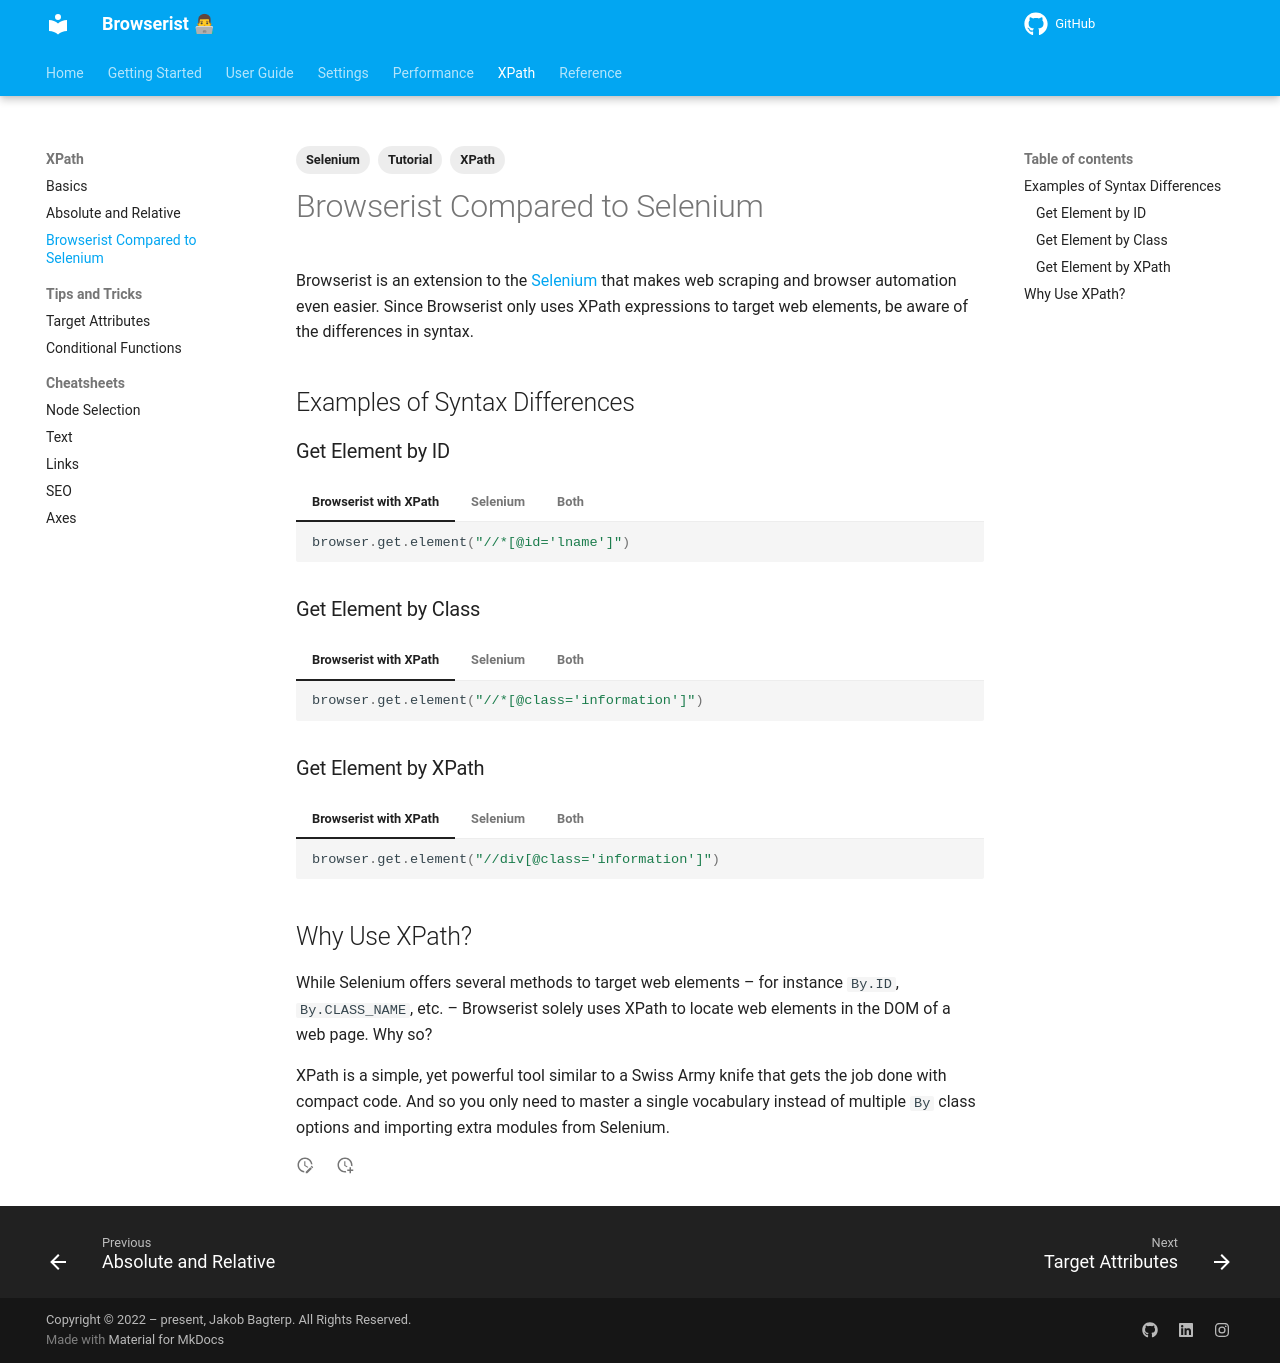

repository: jakob-bagterp/browserist · page: xpath/browserist-compared-to-selenium/index.html · generator: mkdocs

---
title: How to Use XPath Compared to Selenium
description: Browserist is a powerful extension to the Selenium framework that makes web scraping and browser automation even easier. Learn how it differs from Selenium.
tags:
    - Tutorial
    - XPath
    - Selenium
---

# Browserist Compared to Selenium
Browserist is an extension to the [Selenium](https://www.selenium.dev) that makes web scraping and browser automation even easier. Since Browserist only uses XPath expressions to target web elements, be aware of the differences in syntax.

## Examples of Syntax Differences
### Get Element by ID
=== "Browserist with XPath"
    ```python title=""
    browser.get.element("//*[@id='lname']")
    ```

=== "Selenium"
    ```python title=""
    driver.find_element(By.ID, "lname")
    ```

=== "Both"
    ```python title=""
    # Browserist with XPath:
    browser.get.element("//*[@id='lname']")

    # Selenium:
    driver.find_element(By.ID, "lname")
    ```

### Get Element by Class
=== "Browserist with XPath"
    ```python title=""
    browser.get.element("//*[@class='information']")
    ```

=== "Selenium"
    ```python title=""
    driver.find_element(By.CLASS_NAME, "information")
    ```

=== "Both"
    ```python title=""
    # Browserist with XPath:
    browser.get.element("//*[@class='information']")

    # Selenium:
    driver.find_element(By.CLASS_NAME, "information")
    ```

### Get Element by XPath
=== "Browserist with XPath"
    ```python title=""
    browser.get.element("//div[@class='information']")
    ```

=== "Selenium"
    ```python title=""
    driver.find_element(By.XPATH, "//div[@class='information']")
    ```

=== "Both"
    ```python title=""
    # Browserist with XPath:
    browser.get.element("//div[@class='information']")

    # Selenium:
    driver.find_element(By.XPATH, "//div[@class='information']")
    ```

## Why Use XPath?
While Selenium offers several methods to target web elements – for instance `By.ID`, `By.CLASS_NAME`, etc. – Browserist solely uses XPath to locate web elements in the DOM of a web page. Why so?

XPath is a simple, yet powerful tool similar to a Swiss Army knife that gets the job done with compact code. And so you only need to master a single vocabulary instead of multiple `By` class options and importing extra modules from Selenium.
